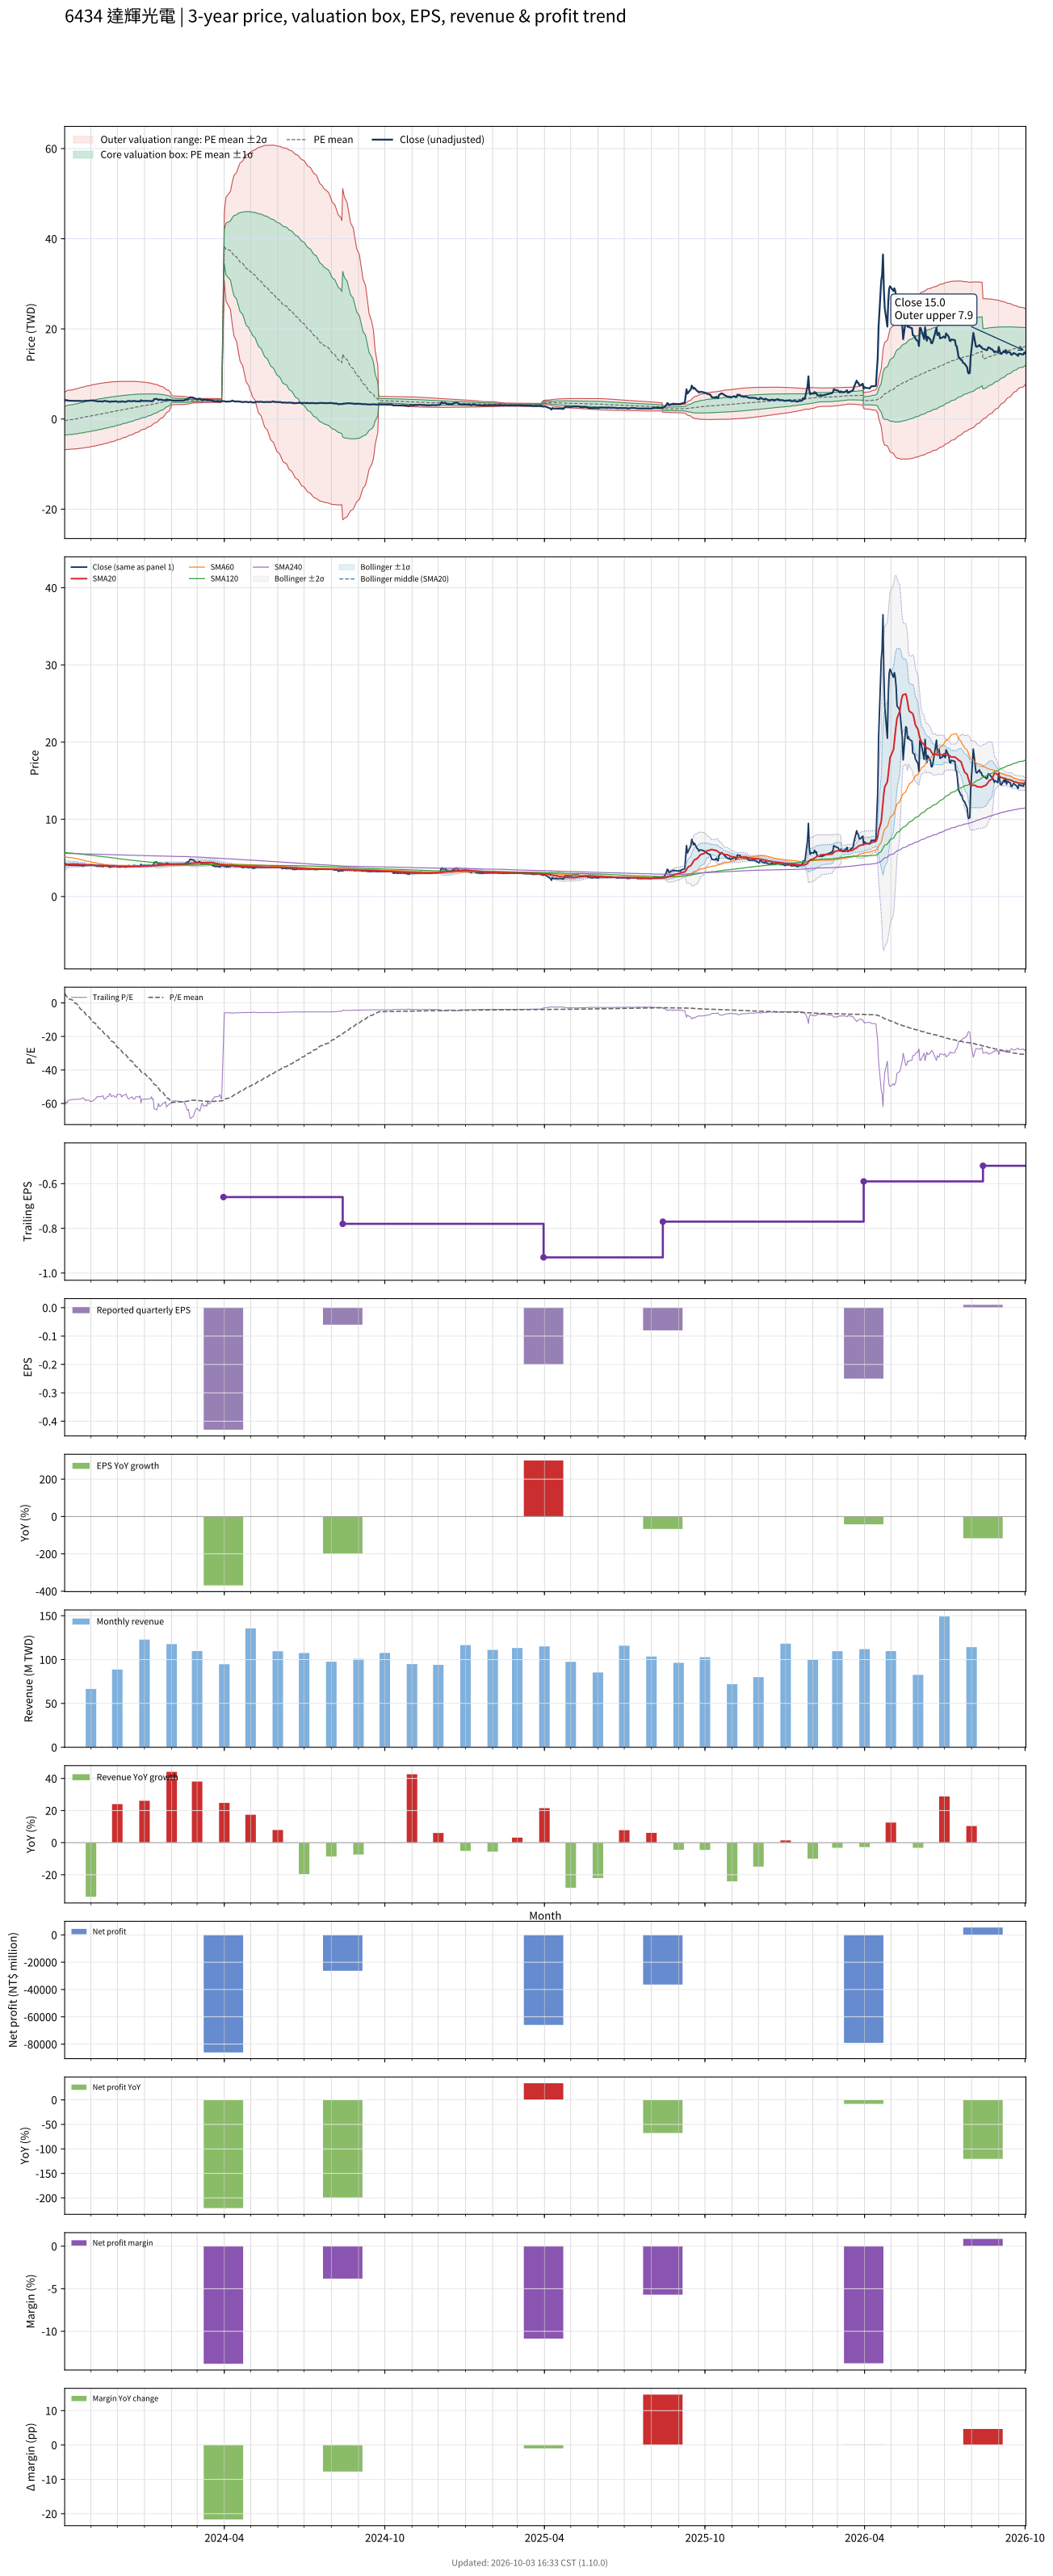

Values plotted in this chart, from the file beside it:
# chart-version: skill-stock-dynamic-val…
date, close, available_date, period_end, eps, ttm_eps, pe, pe_mean, pe_std, price_m2, price_m1, price_mean, price_p1, price_p2, forward_eps, forward_pe, forward_pe_mean, forward_pe_std, forward_price_m2, forward_price_m1, forward_price_mean, forward_price_p1, forward_price_p2, sma20
2023-10-02, 4.03, 2023-08-14, 2023-06-30, -0.24, -0.07, -57.57, 5.638, 45.68, 6, 2.803, -0.3946, -3.592, -6.79, , , , , , , , , , 4.048
2023-10-03, 4.23, 2023-08-14, 2023-06-30, -0.24, -0.07, -60.43, 4.838, 45.99, 6.1, 2.881, -0.3386, -3.558, -6.777, , , , , , , , , , 4.081
2023-10-04, 4.13, 2023-08-14, 2023-06-30, -0.24, -0.07, -59, 4.057, 46.27, 6.194, 2.955, -0.284, -3.523, -6.762, , , , , , , , , , 4.114
2023-10-05, 4.17, 2023-08-14, 2023-06-30, -0.24, -0.07, -59.57, 3.263, 46.54, 6.288, 3.03, -0.2284, -3.486, -6.744, , , , , , , , , , 4.146
2023-10-06, 4.07, 2023-08-14, 2023-06-30, -0.24, -0.07, -58.14, 2.481, 46.78, 6.376, 3.101, -0.1737, -3.448, -6.723, , , , , , , , , , 4.168
2023-10-11, 4.03, 2023-08-14, 2023-06-30, -0.24, -0.07, -57.57, 1.703, 47, 6.461, 3.171, -0.1192, -3.409, -6.699, , , , , , , , , , 4.19
2023-10-12, 4.03, 2023-08-14, 2023-06-30, -0.24, -0.07, -57.57, 0.9204, 47.2, 6.543, 3.239, -0.06443, -3.368, -6.672, , , , , , , , , , 4.197
2023-10-13, 4.03, 2023-08-14, 2023-06-30, -0.24, -0.07, -57.57, 0.1397, 47.39, 6.624, 3.307, -0.009782, -3.327, -6.644, , , , , , , , , , 4.183
2023-10-16, 4.03, 2023-08-14, 2023-06-30, -0.24, -0.07, -57.57, -0.6321, 47.57, 6.704, 3.374, 0.04425, -3.285, -6.615, , , , , , , , , , 4.181
2023-10-17, 4.02, 2023-08-14, 2023-06-30, -0.24, -0.07, -57.43, -1.401, 47.73, 6.781, 3.439, 0.09807, -3.243, -6.585, , , , , , , , , , 4.181
2023-10-18, 4.02, 2023-08-14, 2023-06-30, -0.24, -0.07, -57.43, -2.17, 47.89, 6.856, 3.504, 0.1519, -3.2, -6.552, , , , , , , , , , 4.149
2023-10-19, 4.02, 2023-08-14, 2023-06-30, -0.24, -0.07, -57.43, -2.939, 48.03, 6.93, 3.568, 0.2057, -3.156, -6.518, , , , , , , , , , 4.138
2023-10-20, 4.02, 2023-08-14, 2023-06-30, -0.24, -0.07, -57.43, -3.706, 48.16, 7.002, 3.631, 0.2594, -3.112, -6.483, , , , , , , , , , 4.133
2023-10-23, 3.96, 2023-08-14, 2023-06-30, -0.24, -0.07, -56.57, -4.472, 48.26, 7.07, 3.691, 0.313, -3.065, -6.444, , , , , , , , , , 4.128
2023-10-24, 4.01, 2023-08-14, 2023-06-30, -0.24, -0.07, -57.29, -5.245, 48.36, 7.138, 3.752, 0.3671, -3.018, -6.403, , , , , , , , , , 4.127
2023-10-25, 4.01, 2023-08-14, 2023-06-30, -0.24, -0.07, -57.29, -6.011, 48.45, 7.204, 3.812, 0.4208, -2.971, -6.362, , , , , , , , , , 4.106
2023-10-26, 4.09, 2023-08-14, 2023-06-30, -0.24, -0.07, -58.43, -6.79, 48.54, 7.271, 3.873, 0.4753, -2.922, -6.32, , , , , , , , , , 4.089
2023-10-27, 4.05, 2023-08-14, 2023-06-30, -0.24, -0.07, -57.86, -7.563, 48.61, 7.334, 3.932, 0.5294, -2.873, -6.275, , , , , , , , , , 4.077
2023-10-30, 4.07, 2023-08-14, 2023-06-30, -0.24, -0.07, -58.14, -8.337, 48.67, 7.397, 3.99, 0.5836, -2.823, -6.23, , , , , , , , , , 4.066
2023-10-31, 4.12, 2023-08-14, 2023-06-30, -0.24, -0.07, -58.86, -9.11, 48.73, 7.459, 4.049, 0.6377, -2.773, -6.184, , , , , , , , , , 4.057
2023-11-01, 4.12, 2023-08-14, 2023-06-30, -0.24, -0.07, -58.86, -9.883, 48.77, 7.52, 4.106, 0.6918, -2.722, -6.137, , , , , , , , , , 4.061
2023-11-02, 4.11, 2023-08-14, 2023-06-30, -0.24, -0.07, -58.71, -10.66, 48.8, 7.578, 4.162, 0.7465, -2.67, -6.086, , , , , , , , , , 4.056
2023-11-03, 4.1, 2023-08-14, 2023-06-30, -0.24, -0.07, -58.57, -11.44, 48.82, 7.635, 4.218, 0.8007, -2.616, -6.034, , , , , , , , , , 4.054
2023-11-06, 4, 2023-08-14, 2023-06-30, -0.24, -0.07, -57.14, -12.21, 48.81, 7.687, 4.271, 0.8544, -2.562, -5.978, , , , , , , , , , 4.045
2023-11-07, 3.97, 2023-08-14, 2023-06-30, -0.24, -0.07, -56.71, -12.96, 48.78, 7.737, 4.322, 0.9075, -2.507, -5.922, , , , , , , , , , 4.04
2023-11-08, 3.91, 2023-08-14, 2023-06-30, -0.24, -0.07, -55.86, -13.72, 48.74, 7.784, 4.372, 0.9602, -2.452, -5.864, , , , , , , , , , 4.035
2023-11-09, 3.92, 2023-08-14, 2023-06-30, -0.24, -0.07, -56, -14.47, 48.69, 7.83, 4.421, 1.013, -2.396, -5.804, , , , , , , , , , 4.029
2023-11-10, 3.91, 2023-08-14, 2023-06-30, -0.24, -0.07, -55.86, -15.22, 48.63, 7.874, 4.469, 1.065, -2.339, -5.744, , , , , , , , , , 4.023
2023-11-13, 3.92, 2023-08-14, 2023-06-30, -0.24, -0.07, -56, -15.96, 48.56, 7.917, 4.517, 1.117, -2.282, -5.682, , , , , , , , , , 4.018
2023-11-14, 3.87, 2023-08-14, 2023-06-30, -0.24, -0.07, -55.29, -16.71, 48.48, 7.956, 4.563, 1.169, -2.224, -5.618, , , , , , , , , , 4.01
2023-11-15, 3.89, 2023-08-14, 2023-06-30, -0.24, -0.07, -55.57, -17.45, 48.38, 7.995, 4.608, 1.221, -2.165, -5.552, , , , , , , , , , 4.003
2023-11-16, 4.02, 2023-08-14, 2023-06-30, -0.24, -0.07, -57.43, -18.21, 48.29, 8.035, 4.655, 1.275, -2.106, -5.486, , , , , , , , , , 4.003
2023-11-17, 4.02, 2023-08-14, 2023-06-30, -0.24, -0.07, -57.43, -18.97, 48.18, 8.073, 4.701, 1.328, -2.045, -5.418, , , , , , , , , , 4.003
2023-11-20, 3.9, 2023-08-14, 2023-06-30, -0.24, -0.07, -55.71, -19.71, 48.05, 8.107, 4.744, 1.38, -1.984, -5.347, , , , , , , , , , 4
2023-11-21, 3.91, 2023-08-14, 2023-06-30, -0.24, -0.07, -55.86, -20.47, 47.9, 8.139, 4.786, 1.433, -1.92, -5.273, , , , , , , , , , 3.995
2023-11-22, 3.82, 2023-08-14, 2023-06-30, -0.24, -0.07, -54.57, -21.21, 47.73, 8.167, 4.826, 1.485, -1.856, -5.197, , , , , , , , , , 3.986
2023-11-23, 3.78, 2023-08-14, 2023-06-30, -0.24, -0.07, -54, -21.95, 47.54, 8.193, 4.865, 1.537, -1.791, -5.12, , , , , , , , , , 3.97
2023-11-24, 3.91, 2023-08-14, 2023-06-30, -0.24, -0.07, -55.86, -22.7, 47.36, 8.219, 4.904, 1.589, -1.726, -5.041, , , , , , , , , , 3.963
2023-11-27, 3.87, 2023-08-14, 2023-06-30, -0.24, -0.07, -55.29, -23.45, 47.15, 8.243, 4.942, 1.642, -1.659, -4.96, , , , , , , , , , 3.954
2023-11-28, 3.93, 2023-08-14, 2023-06-30, -0.24, -0.07, -56.14, -24.22, 46.93, 8.266, 4.98, 1.695, -1.59, -4.875, , , , , , , , , , 3.944
2023-11-29, 3.93, 2023-08-14, 2023-06-30, -0.24, -0.07, -56.14, -24.98, 46.69, 8.286, 5.017, 1.749, -1.52, -4.788, , , , , , , , , , 3.934
2023-11-30, 3.93, 2023-08-14, 2023-06-30, -0.24, -0.07, -56.14, -25.76, 46.43, 8.303, 5.053, 1.803, -1.447, -4.697, , , , , , , , , , 3.925
2023-12-01, 3.82, 2023-08-14, 2023-06-30, -0.24, -0.07, -54.57, -26.52, 46.14, 8.316, 5.086, 1.857, -1.373, -4.603, , , , , , , , , , 3.912
2023-12-04, 3.82, 2023-08-14, 2023-06-30, -0.24, -0.07, -54.57, -27.3, 45.82, 8.326, 5.118, 1.911, -1.296, -4.504, , , , , , , , , , 3.902
2023-12-05, 3.82, 2023-08-14, 2023-06-30, -0.24, -0.07, -54.57, -28.04, 45.53, 8.337, 5.15, 1.963, -1.225, -4.412, , , , , , , , , , 3.895
2023-12-06, 3.94, 2023-08-14, 2023-06-30, -0.24, -0.07, -56.29, -28.8, 45.23, 8.348, 5.182, 2.016, -1.15, -4.316, , , , , , , , , , 3.897
2023-12-07, 3.87, 2023-08-14, 2023-06-30, -0.24, -0.07, -55.29, -29.56, 44.9, 8.355, 5.212, 2.069, -1.074, -4.217, , , , , , , , , , 3.894
2023-12-08, 3.87, 2023-08-14, 2023-06-30, -0.24, -0.07, -55.29, -30.31, 44.57, 8.362, 5.242, 2.121, -0.9989, -4.119, , , , , , , , , , 3.892
2023-12-11, 3.8, 2023-08-14, 2023-06-30, -0.24, -0.07, -54.29, -31.04, 44.23, 8.365, 5.269, 2.173, -0.9233, -4.019, , , , , , , , , , 3.886
2023-12-12, 3.92, 2023-08-14, 2023-06-30, -0.24, -0.07, -56, -31.79, 43.88, 8.368, 5.297, 2.225, -0.846, -3.917, , , , , , , , , , 3.889
2023-12-13, 3.98, 2023-08-14, 2023-06-30, -0.24, -0.07, -56.86, -32.56, 43.5, 8.369, 5.324, 2.279, -0.7656, -3.811, , , , , , , , , , 3.893
2023-12-14, 4.01, 2023-08-14, 2023-06-30, -0.24, -0.07, -57.29, -33.32, 43.12, 8.37, 5.351, 2.332, -0.6863, -3.705, , , , , , , , , , 3.893
2023-12-15, 3.98, 2023-08-14, 2023-06-30, -0.24, -0.07, -56.86, -34.08, 42.73, 8.368, 5.376, 2.385, -0.6059, -3.597, , , , , , , , , , 3.89
2023-12-18, 3.92, 2023-08-14, 2023-06-30, -0.24, -0.07, -56, -34.83, 42.31, 8.361, 5.4, 2.438, -0.5234, -3.485, , , , , , , , , , 3.892
2023-12-19, 4.01, 2023-08-14, 2023-06-30, -0.24, -0.07, -57.29, -35.59, 41.89, 8.355, 5.423, 2.491, -0.441, -3.373, , , , , , , , , , 3.897
2023-12-20, 4.02, 2023-08-14, 2023-06-30, -0.24, -0.07, -57.43, -36.34, 41.45, 8.347, 5.445, 2.544, -0.3578, -3.259, , , , , , , , , , 3.906
2023-12-21, 4.01, 2023-08-14, 2023-06-30, -0.24, -0.07, -57.29, -37.1, 40.98, 8.334, 5.466, 2.597, -0.2714, -3.14, , , , , , , , , , 3.918
2023-12-22, 3.92, 2023-08-14, 2023-06-30, -0.24, -0.07, -56, -37.86, 40.48, 8.317, 5.484, 2.65, -0.1839, -3.018, , , , , , , , , , 3.918
2023-12-25, 3.92, 2023-08-14, 2023-06-30, -0.24, -0.07, -56, -38.61, 39.97, 8.298, 5.5, 2.703, -0.09505, -2.893, , , , , , , , , , 3.921
... 670 more rows
